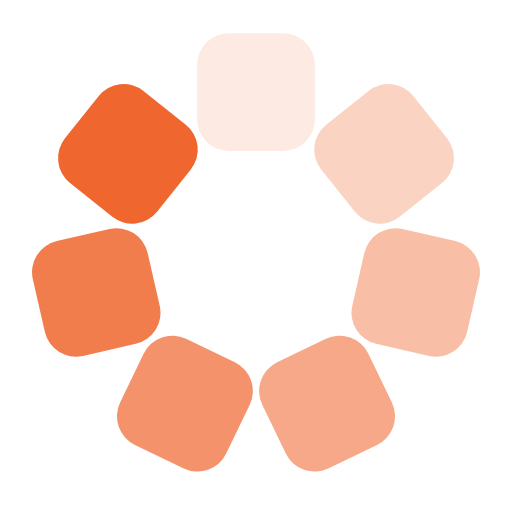
t = 0.00 s
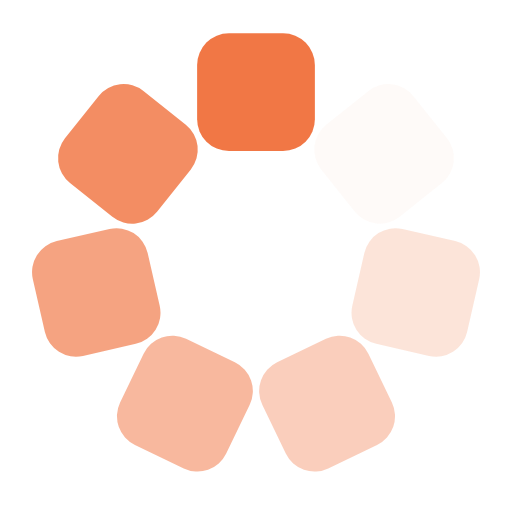
t = 0.19 s
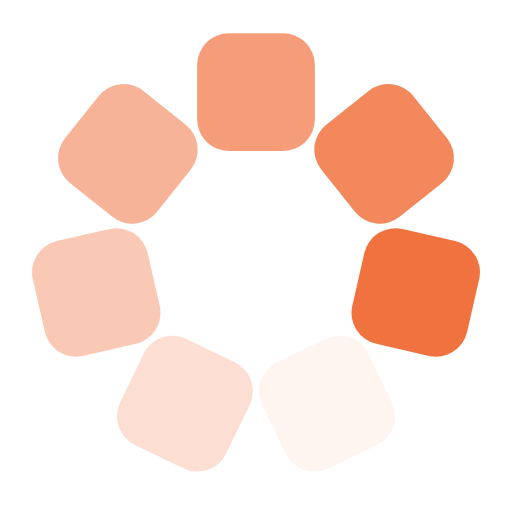
t = 0.38 s
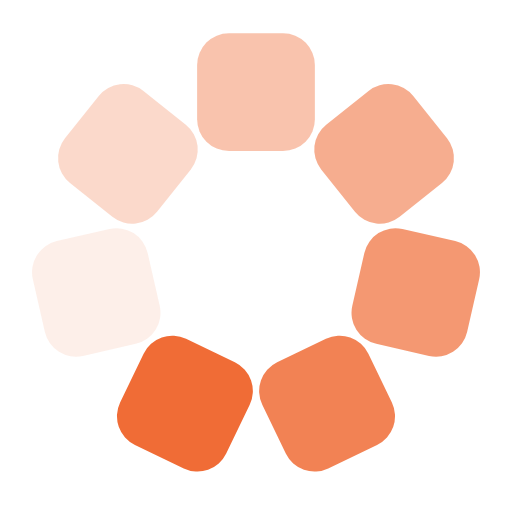
t = 0.57 s

The animated SVG that drew these frames (rendered in a browser with its animation timeline set to each time). Animation: 7 SMIL elements (animate=7); one cycle of 0.76 s, repeats indefinitely.

<?xml version="1.0" encoding="utf-8"?>
<svg xmlns="http://www.w3.org/2000/svg" xmlns:xlink="http://www.w3.org/1999/xlink" style="margin: auto; background: none; display: block; shape-rendering: auto;" width="18px" height="18px" viewBox="0 0 100 100" preserveAspectRatio="xMidYMid">
<g transform="rotate(0 50 50)">
  <rect x="38.5" y="6.5" rx="6.21" ry="6.21" width="23" height="23" fill="#ef672f">
    <animate attributeName="opacity" values="1;0" keyTimes="0;1" dur="0.7575757575757576s" begin="-0.6493506493506493s" repeatCount="indefinite"></animate>
  </rect>
</g><g transform="rotate(51.42857142857143 50 50)">
  <rect x="38.5" y="6.5" rx="6.21" ry="6.21" width="23" height="23" fill="#ef672f">
    <animate attributeName="opacity" values="1;0" keyTimes="0;1" dur="0.7575757575757576s" begin="-0.5411255411255411s" repeatCount="indefinite"></animate>
  </rect>
</g><g transform="rotate(102.85714285714286 50 50)">
  <rect x="38.5" y="6.5" rx="6.21" ry="6.21" width="23" height="23" fill="#ef672f">
    <animate attributeName="opacity" values="1;0" keyTimes="0;1" dur="0.7575757575757576s" begin="-0.4329004329004329s" repeatCount="indefinite"></animate>
  </rect>
</g><g transform="rotate(154.28571428571428 50 50)">
  <rect x="38.5" y="6.5" rx="6.21" ry="6.21" width="23" height="23" fill="#ef672f">
    <animate attributeName="opacity" values="1;0" keyTimes="0;1" dur="0.7575757575757576s" begin="-0.3246753246753247s" repeatCount="indefinite"></animate>
  </rect>
</g><g transform="rotate(205.71428571428572 50 50)">
  <rect x="38.5" y="6.5" rx="6.21" ry="6.21" width="23" height="23" fill="#ef672f">
    <animate attributeName="opacity" values="1;0" keyTimes="0;1" dur="0.7575757575757576s" begin="-0.21645021645021645s" repeatCount="indefinite"></animate>
  </rect>
</g><g transform="rotate(257.14285714285717 50 50)">
  <rect x="38.5" y="6.5" rx="6.21" ry="6.21" width="23" height="23" fill="#ef672f">
    <animate attributeName="opacity" values="1;0" keyTimes="0;1" dur="0.7575757575757576s" begin="-0.10822510822510822s" repeatCount="indefinite"></animate>
  </rect>
</g><g transform="rotate(308.57142857142856 50 50)">
  <rect x="38.5" y="6.5" rx="6.21" ry="6.21" width="23" height="23" fill="#ef672f">
    <animate attributeName="opacity" values="1;0" keyTimes="0;1" dur="0.7575757575757576s" begin="0s" repeatCount="indefinite"></animate>
  </rect>
</g>
<!-- [ldio] generated by https://loading.io/ --></svg>